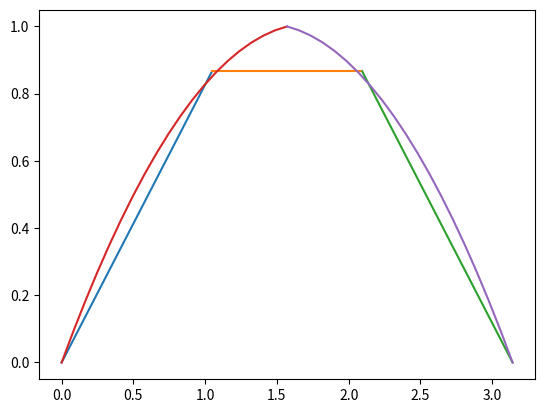

This chart was generated by the following Python code:
import numpy as np
import matplotlib.pyplot as plt
import numpy.polynomial as P

#Deifine el integrando
def f(t):
    return np.sin(t)

#Grafica
a=0
b=np.pi
t=np.linspace(a,b)
#plt.plot(t,y_t,c="r")


#Metodo del Trapecio
def trapInt(N, a, b):
    Int=0
    h=(b-a)/(N-1)
    for i in range(1,N):
        x_i=a+(i-1)*h
        x_i1=a+(i)*h
        Int+= (f(x_i)+f(x_i1))*h/2
        plt.plot([x_i,x_i1],[f(x_i),f(x_i1)])
    return Int
Int=trapInt(4, a, b)
print(Int)


#Metodo de Simpson
def SimpsInt(N, a, b):
    if N%2==0:
        N+=1
    Int=0
    h=(b-a)/(N-1)
    for i in range(1,N,2):
        x_1i=a+(i-1)*h
        x_i=a+(i)*h
        x_i1=a+(i+1)*h
        Int+= (f(x_1i)+4*f(x_i)+f(x_i1))*h/3
        cc,bb,aa=P.polynomial.polyfit([x_1i,x_i,x_i1], [f(x_1i),f(x_i),f(x_i1)], deg=2)
        t=np.linspace(x_1i,x_i1,int(100/N))
        plt.plot(t,aa*t**2+bb*t+cc)
    return Int
Int=SimpsInt(4, 0, np.pi)
print(Int)


#Clase
a=0
b=1
N=1000
def f(u,z):
    return (-np.log(u))**(z-1)
def gauss_legendre(N,z=1):
    x,w=np.polynomial.legendre.leggauss(N+1)
    Int=sum(f((b-a)*x/2+(b+a)/2,z)*w)
    return (b-a)*Int/2
print(gauss_legendre(N,z=6))